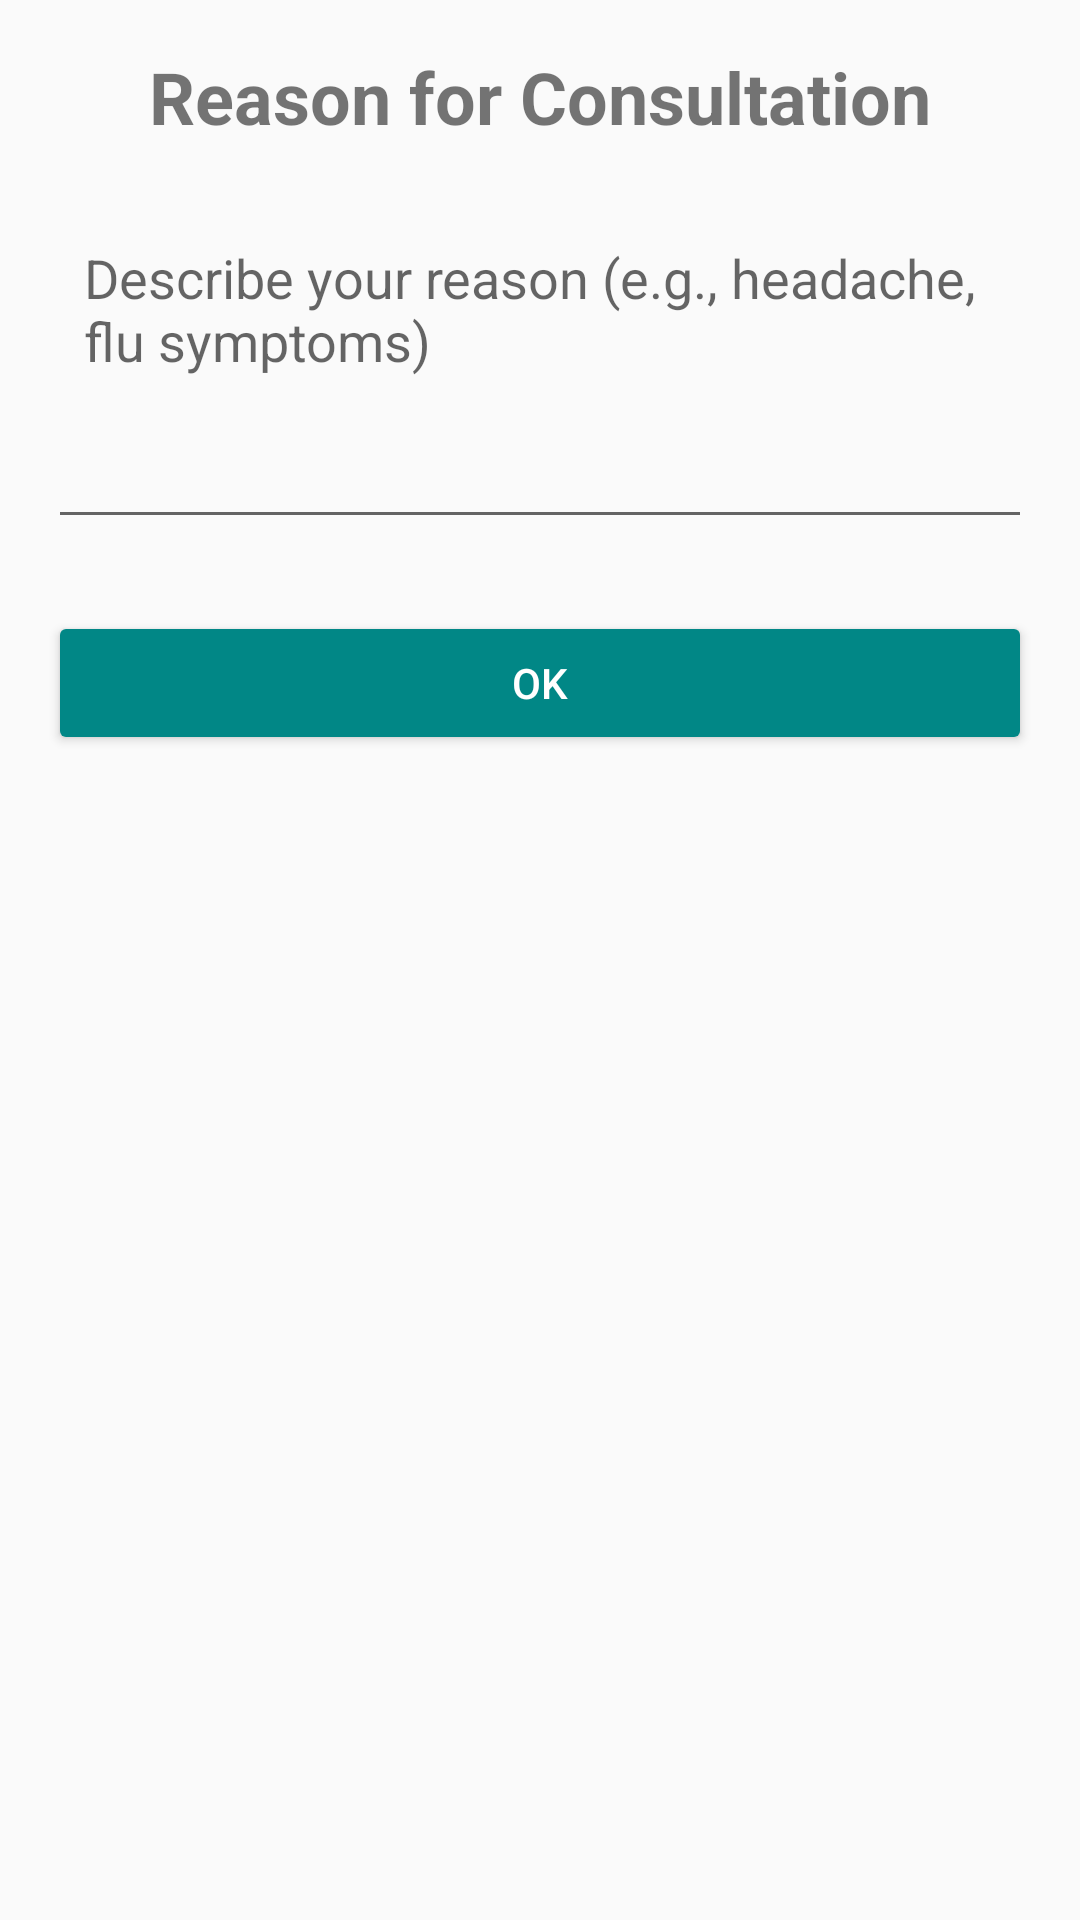

Reconstruct the res/layout file that produces this screen, plus the resources it refers to.
<!-- AndroidManifest.xml: application theme Theme.MediAssist -->
<!-- res/layout/activity_reason_for_consultation.xml -->
<?xml version="1.0" encoding="utf-8"?>
<ScrollView xmlns:android="http://schemas.android.com/apk/res/android"
    xmlns:tools="http://schemas.android.com/tools"
    android:id="@+id/layout_reason_for_consultation"
    android:layout_width="match_parent"
    android:layout_height="match_parent"
    android:padding="16dp"
    tools:context=".ui.ReasonForConsultationActivity">

    <LinearLayout
        android:layout_width="match_parent"
        android:layout_height="wrap_content"
        android:orientation="vertical">

        
        <TextView
            android:id="@+id/tv_reason_title"
            android:layout_width="wrap_content"
            android:layout_height="wrap_content"
            android:text="Reason for Consultation"
            android:textSize="24sp"
            android:textStyle="bold"
            android:layout_gravity="center_horizontal"
            android:layout_marginBottom="20dp" />

        
        <EditText
            android:id="@+id/et_reason"
            android:layout_width="match_parent"
            android:layout_height="wrap_content"
            android:hint="Describe your reason (e.g., headache, flu symptoms)"
            android:inputType="textMultiLine"
            android:minLines="4"
            android:gravity="top|start"
            android:padding="12dp"
            android:layout_marginBottom="24dp" />

        
        <Button
            android:id="@+id/btn_ok"
            android:layout_width="match_parent"
            android:layout_height="wrap_content"
            android:text="OK"
            android:backgroundTint="@color/teal_700"
            android:textColor="@android:color/white" />

    </LinearLayout>
</ScrollView>
<!-- resources referenced by this layout -->
<resources>
  <style name="Theme.MediAssist" parent="Theme.AppCompat.Light.NoActionBar">
      </style>
  <!-- not gathered from this repository: default colours our renderer supplied (Android Studio template values) -->
  <color name="teal_700">#FF018786</color>
</resources>
